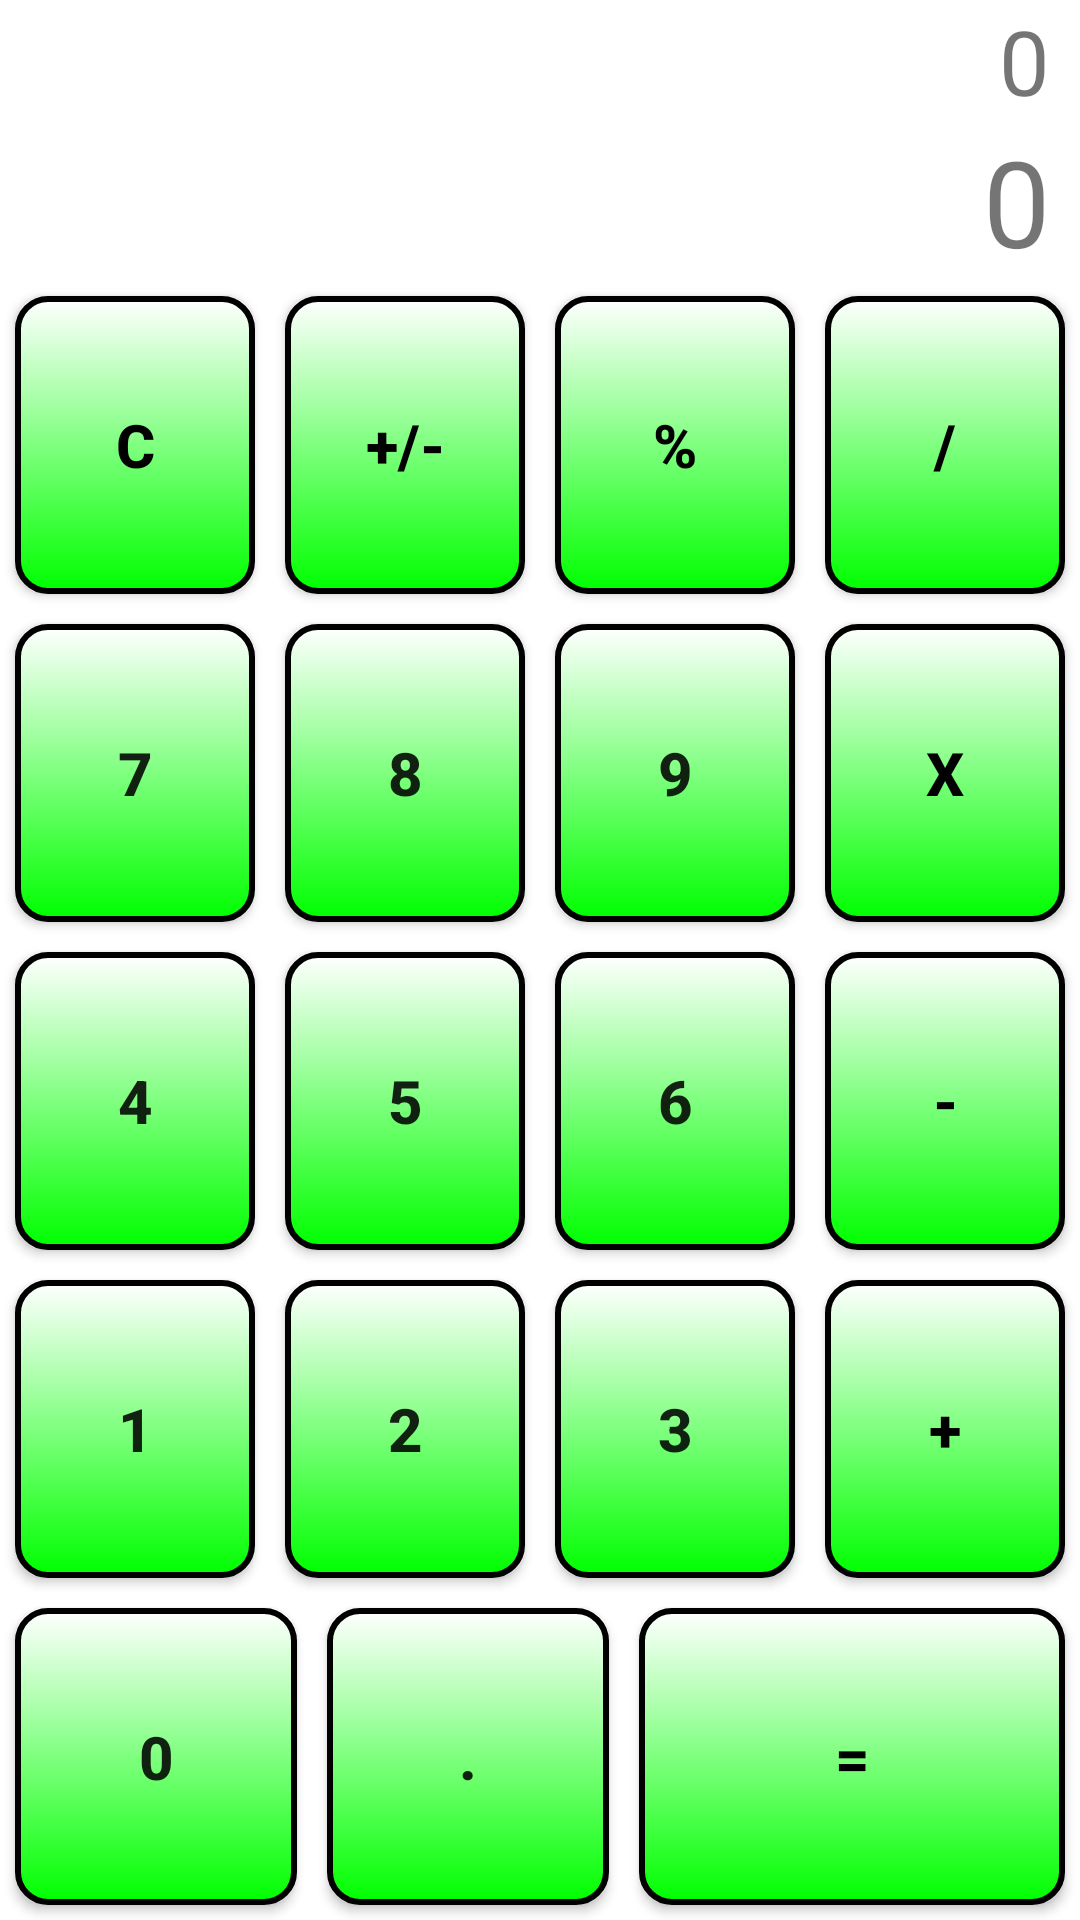

Reconstruct the res/layout file that produces this screen, plus the resources it refers to.
<!-- AndroidManifest.xml: application theme Theme.LessonByMari -->
<!-- res/layout/lesson_four.xml -->
<?xml version="1.0" encoding="utf-8"?>
<LinearLayout xmlns:android="http://schemas.android.com/apk/res/android"
    xmlns:app="http://schemas.android.com/apk/res-auto"
    xmlns:tools="http://schemas.android.com/tools"
    android:layout_width="match_parent"
    android:layout_height="match_parent"
    android:orientation="vertical"
    tools:context=".MainActivity">

    <TextView
        android:id="@+id/tv_zapis"
        android:layout_width="match_parent"
        android:layout_height="wrap_content"
        android:gravity="right"
        android:paddingRight="10dp"
        android:text="0"
        android:textSize="30dp" />

    <TextView
        android:id="@+id/tv_san"
        android:layout_width="match_parent"
        android:layout_height="wrap_content"
        android:gravity="right"
        android:paddingRight="10dp"
        android:text="0"
        android:textSize="40dp" />

    <LinearLayout
        android:layout_width="match_parent"
        android:layout_height="match_parent"
        android:layout_weight="1"
        android:orientation="horizontal">

        <Button
            android:id="@+id/btndel"
            style="@style/buttom_number_style"
            android:text="C"

            android:textColor="@color/black" />

        <Button
            android:id="@+id/btnplusiminus"
            style="@style/buttom_number_style"
            android:text="+/-"

            android:textColor="@color/black" />


        <Button
            android:id="@+id/btnprocent"
            style="@style/buttom_number_style"
            android:text="%"

            android:textColor="@color/black" />

        <Button
            android:id="@+id/btnbol"
            style="@style/buttom_number_style"
            android:text="/"

            android:textColor="@color/black" />

    </LinearLayout>

    <LinearLayout
        android:layout_width="match_parent"
        android:layout_height="match_parent"
        android:layout_weight="1"
        android:orientation="horizontal">

        <Button
            android:id="@+id/btn7"
            style="@style/buttom_number_style"
            android:text="7" />

        <Button
            android:id="@+id/btn8"
            style="@style/buttom_number_style"
            android:text="8"/>


        <Button
            android:id="@+id/btn9"
            style="@style/buttom_number_style"
            android:text="9" />

        <Button
            android:id="@+id/btnX"
            style="@style/buttom_number_style"
            android:text="X"

            android:textColor="@color/black" />

    </LinearLayout>

    <LinearLayout
        android:layout_width="match_parent"
        android:layout_height="match_parent"
        android:layout_weight="1"
        android:orientation="horizontal">

        <Button
            android:id="@+id/btn4"
            style="@style/buttom_number_style"
            android:text="4" />

        <Button
            android:id="@+id/btn5"
            style="@style/buttom_number_style"
            android:text="5" />


        <Button
            android:id="@+id/btn6"
            style="@style/buttom_number_style"
            android:text="6" />

        <Button
            android:id="@+id/btnmin"
            style="@style/buttom_number_style"
            android:text="-"
            android:textColor="@color/black" />

    </LinearLayout>

    <LinearLayout
        android:layout_width="match_parent"
        android:layout_height="match_parent"
        android:layout_weight="1"
        android:orientation="horizontal">

        <Button
            android:id="@+id/btn1"
            style="@style/buttom_number_style"
            android:text="1" />

        <Button
            android:id="@+id/btn2"
            style="@style/buttom_number_style"
            android:text="2" />

        <Button
            android:id="@+id/btn3"
            style="@style/buttom_number_style"
            android:text="3" />

        <Button
            android:id="@+id/btnplus"
            style="@style/buttom_number_style"
            android:text="+"
            android:textColor="@color/black" />

    </LinearLayout>
    <LinearLayout
        android:layout_width="match_parent"
        android:layout_height="match_parent"
        android:layout_weight="1"
        android:orientation="horizontal">
        <Button
            android:id="@+id/btn0"
            style="@style/buttom_number_style"
            android:text="0" />
        <Button
            android:id="@+id/btn36"
            style="@style/buttom_number_style"

            android:text="."/>


        <Button
            android:id="@+id/btnten"
            style="@style/buttom_number_style"
            android:layout_width="136dp"
            android:layout_height="match_parent"
            android:text="="
            android:textColor="@color/black" />





    </LinearLayout>





    </LinearLayout>
<!-- resources referenced by this layout -->
<resources>
  <color name="black">#FF000000</color>
  <style name="buttom_number_style">
          <item name="android:layout_width">wrap_content</item>
          <item name="android:layout_height">match_parent</item>
          <item name="android:layout_weight">1</item>
          <item name="android:layout_margin">5dp</item>
          <item name="android:textSize">20sp</item>
          <item name="android:textStyle">bold</item>
          <item name="android:background">@drawable/button_basilganda</item>
          <item name="backgroundTint">@null</item>
      </style>
  <style name="Theme.LessonByMari" parent="Theme.MaterialComponents.DayNight.DarkActionBar">
          
          <item name="colorPrimary">@color/purple_500</item>
          <item name="colorPrimaryVariant">@color/purple_700</item>
          <item name="colorOnPrimary">@color/white</item>
          
          <item name="colorSecondary">@color/teal_200</item>
          <item name="colorSecondaryVariant">@color/teal_700</item>
          <item name="colorOnSecondary">@color/black</item>
          
          <item name="android:statusBarColor" tools:targetApi="l">?attr/colorPrimaryVariant</item>
          
      </style>
  <!-- drawable button_basilganda (drawable) -->
  <?xml version="1.0" encoding="utf-8"?>
  <selector xmlns:android="http://schemas.android.com/apk/res/android">
      <item android:drawable="@drawable/button_back2"
          android:state_pressed="true"/>
      <item android:drawable="@drawable/button_back"/>
  
  </selector>
  <color name="purple_500">#FF6200EE</color>
  <color name="purple_700">#FF3700B3</color>
  <color name="white">#FFFFFFFF</color>
  <color name="teal_200">#FF03DAC5</color>
  <color name="teal_700">#FF018786</color>
  <!-- drawable button_back2 (drawable) -->
  <?xml version="1.0" encoding="utf-8"?>
  <shape xmlns:android="http://schemas.android.com/apk/res/android"
      android:shape="rectangle">
      <gradient android:startColor="#E12222"
          android:endColor="#430707"
          android:angle="270" />
      <corners android:radius="10dp" />
      <stroke android:width="6px"
          android:color="#EA4141" />
  </shape>
  <!-- drawable button_back (drawable) -->
  <?xml version="1.0" encoding="utf-8"?>
  <shape xmlns:android="http://schemas.android.com/apk/res/android"
      android:shape="rectangle">
      <gradient android:startColor="#FFFFFF"
          android:endColor="#00FF00"
          android:angle="270" />
      <corners android:radius="10dp" />
      <stroke android:width="6px"
          android:color="#000000" />
  </shape>
</resources>
